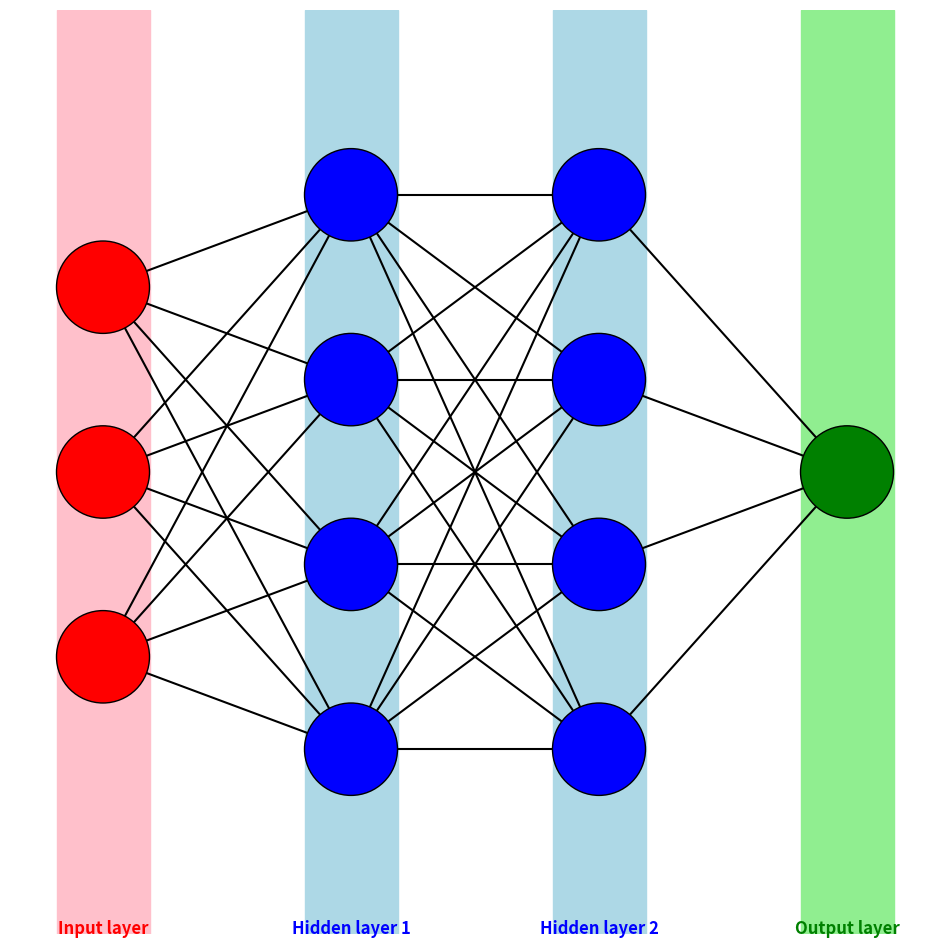

The matplotlib source for this figure:
import numpy as np
import matplotlib.pyplot as plt


class Neuron:
    def __init__(self, n_inputs, bias = 0., weights = None):
        self.b = bias
        if weights: self.ws = np.array(weights)
        else: self.ws = np.random.rand(n_inputs)

    def _f(self, x): #activation function (here: leaky_relu)
        return max(x*.1, x)

    def __call__(self, xs): #calculate the neuron's output: multiply the inputs with the weights and sum the values together, add the bias value,
                            # then transform the value via an activation function
        return self._f(xs @ self.ws + self.b)


class NeuralNetwork:
    # n_layers - ilość warstw - input_layer -> hidden layers -> output layer
    # n_neurons - ilość neuronów w każdej warstwie
    def __init__(self, n_layers, n_neurons):
        self.layers = []
        self.n_hidden_layers = n_layers-1
        self.n_neurons = n_neurons
        for layer in range(self.n_hidden_layers):
            new_layer = [Neuron(n_neurons[layer]) for _ in range(n_neurons[layer+1])]
            self.layers.append(new_layer)

    def build(self, data):
        for layer in self.layers:
            data = np.array([neuron(data) for neuron in layer])
        return data


n_layers, n_neurons = (4, (3, 4, 4, 1))
nn = NeuralNetwork(n_layers, n_neurons)

inputs = np.array([0.5, -0.2, 0.1])
output = nn.build(inputs)
print(f'Output: {output}')


def draw_neural_net(ax, left, right, bottom, top, layer_sizes):
    # Wyznaczenie odstępów
    v_spacing = (top - bottom) / float(max(layer_sizes))
    h_spacing = (right - left) / float(len(layer_sizes) - 1)

    # Rysowanie neuronów, tła za nimi oraz napisów
    for n, layer_size in enumerate(layer_sizes):
        layer_top = v_spacing * (layer_size - 1) / 2. + (top + bottom) / 2.
        # Neurony
        for m in range(layer_size):
            if n == 0:
                circle = plt.Circle((n * h_spacing + left, layer_top - m * v_spacing), v_spacing / 4.,
                                    color='red', ec='k', zorder=4)
                ax.add_artist(circle)
            elif n == len(layer_sizes) - 1:
                circle = plt.Circle((n * h_spacing + left, layer_top - m * v_spacing), v_spacing / 4.,
                                    color='green', ec='k', zorder=4)
                ax.add_artist(circle)
            else:
                circle = plt.Circle((n * h_spacing + left, layer_top - m * v_spacing), v_spacing / 4.,
                                    color='blue', ec='k', zorder=4)
                ax.add_artist(circle)

        # Tło oraz podpisy
        if n == 0:
            background = plt.Rectangle((left / 2, 0),
                                       left, 1, color='pink', zorder=-1)
            ax.add_patch(background)
            ax.text(left / 2 + left / 2, 0, 'Input layer', ha='center', fontsize=12, color='red', weight='bold')

        elif n == len(layer_sizes)-1:
            background = plt.Rectangle((n * h_spacing + left/2, 0), left, 1 ,
                                       color='lightgreen', zorder=-1)
            ax.text(n * h_spacing + left, 0, 'Output layer', ha='center', fontsize=12, color='green', weight='bold')
            ax.add_patch(background)
        else:
            background = plt.Rectangle((n * h_spacing + left/2 , 0), left, 1, color='lightblue', zorder=-1)
            ax.text(n * h_spacing + left, 0, f'Hidden layer {n}', ha='center', fontsize=12, color='blue', weight='bold')
            ax.add_patch(background)

    # Dodanie lini łączących neurony
    for n, (layer_size_a, layer_size_b) in enumerate(zip(layer_sizes[:-1], layer_sizes[1:])):
        layer_top_a = v_spacing * (layer_size_a - 1) / 2. + (top + bottom) / 2.
        layer_top_b = v_spacing * (layer_size_b - 1) / 2. + (top + bottom) / 2.
        for m in range(layer_size_a):
            for o in range(layer_size_b):
                line = plt.Line2D([n * h_spacing + left, (n + 1) * h_spacing + left],
                                  [layer_top_a - m * v_spacing, layer_top_b - o * v_spacing], c='k')
                ax.add_artist(line)


fig = plt.figure(figsize=(12, 12))
ax = fig.gca()
ax.axis('off')
draw_neural_net(ax, .1, .9, .1, .9, n_neurons)
plt.show()
